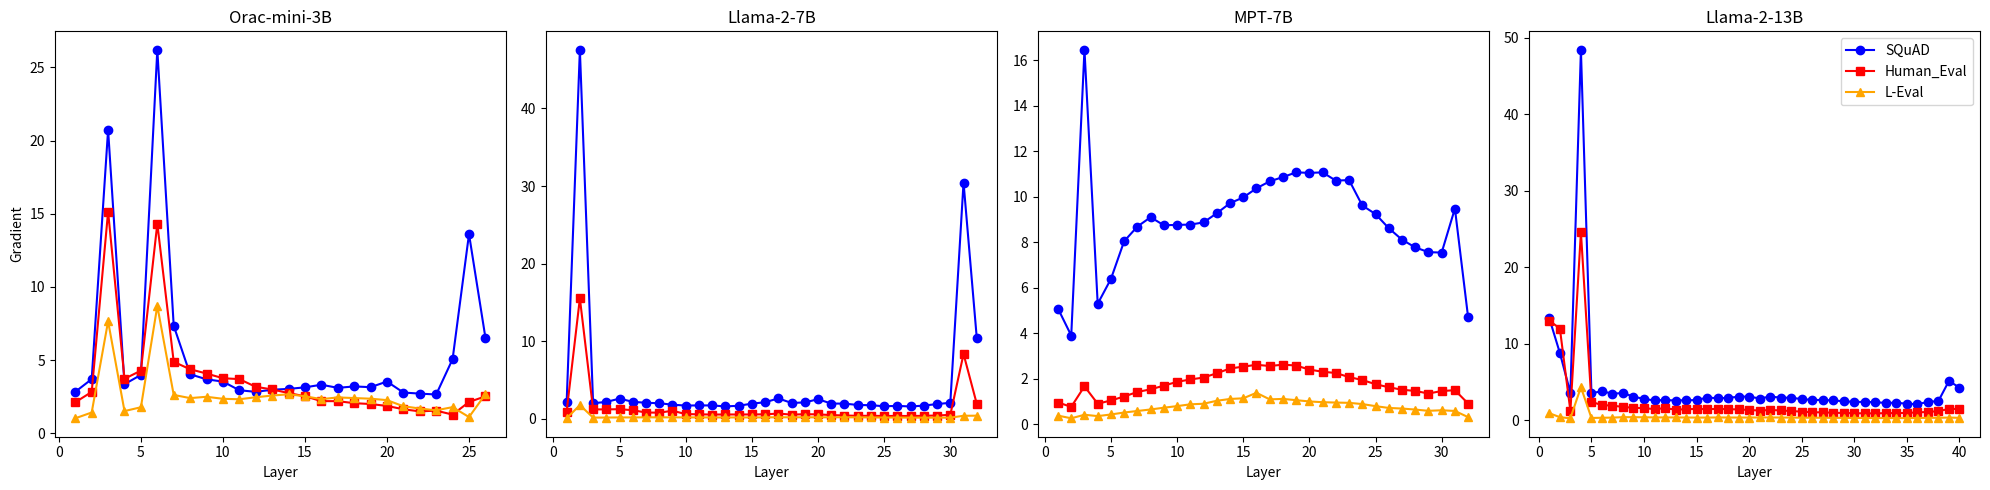

Generate this figure with matplotlib: (Note: this script raises an exception after producing the figure.)
import matplotlib.pyplot as plt

# 准备数据
x_3B = [1, 2, 3, 4, 5, 6, 7, 8, 9, 10, 11,12,13,14,15,16,17,18,19,20,21,22,23,24,25,26]
x_7B = [1, 2, 3, 4, 5, 6, 7, 8, 9, 10, 11,12,13,14,15,16,17,18,19,20,21,22,23,24,25,26,27,28,29,30,31,32]
x_13B =[1, 2, 3, 4, 5, 6, 7, 8, 9, 10, 11,12,13,14,15,16,17,18,19,20,21,22,23,24,25,26,27,28,29,30,31,32,33,34,35,36,37,38,39,40]

# Orac-mini-7b
orac_squad = [2.828710556,3.693105698,20.73476028,3.346134424,3.983972788,26.2015152,7.341183186,4.028230667,3.681231499,3.526641369,2.934780359,2.825381279,2.969557285,3.027013063,3.132344961,3.311887503,3.098977566,3.194712877,3.14571166,3.529330492,2.777993441,2.7050035,2.644138575,5.062233925,13.60564327,6.531496048]
orac_human = [2.114317179,2.81964469,15.14116383,3.717904329,4.274976254,14.31669807,4.876971722,4.367607594,4.077774525,3.756533384,3.694734573,3.168257475,2.991127729,2.741035938,2.524398088,2.191411257,2.188722372,2.051900864,1.992317796,1.863176465,1.635028481,1.491367102,1.541322231,1.268924236,2.133562326,2.517280579]
orac_leval = [1.018051267,1.413890481,7.649412632,1.510473251,1.773756623,8.696953773,2.616369963,2.396814346,2.488417387,2.350079536,2.319010496,2.455883741,2.570932865,2.659776211,2.524212122,2.326835871,2.443037033,2.400454283,2.35785532,2.259550571,1.841011167,1.68588984,1.56377697,1.780890822,1.102864981,2.660254955]
# llama-2-7b
llama2_squad = [2.158285856,47.56196213,2.019146204,2.187242985,2.612125397,2.198868036,2.079209089,2.017631769,1.829916596,1.718256235,1.738614678,1.733260751,1.609779358,1.689873457,1.967872858,2.144301891,2.641048908,2.052549839,2.123777151,2.534819603,1.975168228,1.969681144,1.794150114,1.761492014,1.629718542,1.676641822,1.599323869,1.714984536,1.912741065,2.073814631,30.45705414,10.41917133]
llama2_human = [0.947417319,15.53196239,1.224878073,1.226696849,1.247061372,1.120850921,0.818275928,0.805368602,1.048214316,0.622434616,0.589221358,0.561399043,0.571805656,0.565781891,0.575436652,0.592146993,0.684243441,0.551990747,0.605109513,0.583545625,0.494162649,0.436878711,0.397335202,0.397278935,0.37614581,0.382283092,0.37070924,0.39726004,0.434845388,0.5208413,8.36736393,1.938635945]
llama2_leval = [0.077218808,1.778969049,0.16611217,0.173663914,0.188970193,0.189613715,0.200396925,0.201481372,0.19808583,0.191236123,0.193290368,0.1887656,0.1845496,0.189673305,0.187432617,0.194882914,0.211444736,0.207072899,0.207298905,0.203577206,0.210642904,0.204151526,0.199811146,0.184656501,0.178586274,0.171350986,0.164723694,0.158538967,0.155470476,0.160764903,0.402021199,0.414945394]
# MPT-7B
mpt_squad = [5.091772556,3.907046556,16.46999931,5.303633213,6.394834995,8.054897308,8.697392464,9.109886169,8.754551888,8.772591591,8.784472466,8.880475044,9.282811165,9.725057602,9.977891922,10.38008022,10.68528175,10.87352371,11.08026981,11.05897331,11.07866478,10.71813869,10.74128914,9.624519348,9.246968269,8.626493454,8.121801376,7.78276825,7.573647499,7.554637909,9.491134644,4.701910973]
mpt_human = [0.963164806,0.77412945,1.675003648,0.910500348,1.053707957,1.227602959,1.428205013,1.543028593,1.704403043,1.872430682,1.976149559,2.060580015,2.249860287,2.459215879,2.540498257,2.621758699,2.56840229,2.626863956,2.590049028,2.410496235,2.316411495,2.260548592,2.08024931,1.953639984,1.768353701,1.634640694,1.525726318,1.472076654,1.358926415,1.468656182,1.504912376,0.917463064]
mpt_leval = [0.388005883,0.269761205,0.425730228,0.366069257,0.437864393,0.523738384,0.591144621,0.658029914,0.735140562,0.805546403,0.884111106,0.909062088,1.040310025,1.119761825,1.148552656,1.389894247,1.102283478,1.121546745,1.066649199,1.009937286,0.977768123,0.961288631,0.949328542,0.894889653,0.803966701,0.724517345,0.698665023,0.653396428,0.598654211,0.622506618,0.592285514,0.320054531]
# llama-2-13B
llama_13b_squad = [13.28419304,8.768758774,3.553281069,48.43399811,3.50885725,3.766167402,3.446989059,3.527836084,3.062583447,2.754156351,2.563363791,2.618730783,2.552618742,2.594874382,2.600412369,2.9440341,2.85071969,2.903975725,3.047260523,3.074337482,2.810052395,3.076274872,2.921230555,2.92042613,2.73376298,2.630814791,2.622586966,2.555208206,2.464961052,2.360420227,2.378260851,2.330107212,2.236067057,2.266469955,2.128005981,2.088214397,2.353508949,2.498563051,5.115496159,4.231410503]
llama_13b_human = [12.99939346,11.96592426,1.170732737,24.58704185,2.376490116,1.95244503,1.882146716,1.714570403,1.599737525,1.552946091,1.429817319,1.549686193,1.364892483,1.407984614,1.45981276,1.419858336,1.45675981,1.421627522,1.382467389,1.317591429,1.237828612,1.31516993,1.253188014,1.173575282,1.097269058,1.019871831,1.000395417,0.956261039,0.915304065,0.894882441,0.869863868,0.871196389,0.897231519,0.910456419,0.928147316,0.99836874,1.055748582,1.163462162,1.45141983,1.442365646]
llama_13b_leval = [0.888162971,0.373214096,0.226336509,4.299430847,0.270589441,0.296338648,0.316108495,0.376073241,0.37398681,0.359223574,0.342730612,0.338067442,0.33844021,0.327309698,0.319553703,0.319696456,0.336481094,0.329652905,0.323662221,0.329448462,0.33061862,0.339765877,0.327217549,0.321833014,0.305161387,0.30616045,0.295980334,0.287351996,0.281230569,0.274164885,0.264561594,0.257386923,0.253585696,0.250960618,0.252372324,0.262236238,0.288986892,0.290604591,0.323353022,0.286500782]

# 创建一个画布
plt.figure(figsize=(20, 5))  # 设置画布大小，宽度为15英寸，高度为5英寸

# 绘制第一个折线图
plt.subplot(1, 4, 1)  # 表示一行三列的第1个位置
plt.plot(x_3B, orac_squad, label='SQuAD', color='blue', marker='o')  # 第一组数据
plt.plot(x_3B, orac_human, label='Human_Eval', color='red', marker='s')   # 第二组数据
plt.plot(x_3B, orac_leval, label='L-Eval', color='orange', marker='^')   # 第三组数据
plt.title('Orac-mini-3B')  # 设置标题
plt.xlabel('Layer')  # 设置X轴标签
plt.ylabel('Gradient')  # 设置Y轴标签

# 绘制第二个折线图
plt.subplot(1, 4, 2)  # 表示一行三列的第2个位置
plt.plot(x_7B, llama2_squad, label='SQuAD', color='blue', marker='o')  # 第一组数据
plt.plot(x_7B, llama2_human, label='Human_Eval', color='red', marker='s') # 第二组数据
plt.plot(x_7B, llama2_leval, label='L-Eval', color='orange', marker='^')   # 第三组数据
plt.title('Llama-2-7B')  # 设置标题
plt.xlabel('Layer')  # 设置X轴标签

# 绘制第三个折线图
plt.subplot(1, 4, 3)  # 表示一行三列的第3个位置
plt.plot(x_7B, mpt_squad, label='SQuAD', color='blue', marker='o')  # 第一组数据
plt.plot(x_7B, mpt_human, label='Human_Eval', color='red', marker='s')   # 第二组数据
plt.plot(x_7B, mpt_leval, label='L-Eval', color='orange', marker='^')   # 第三组数据
plt.title('MPT-7B')  # 设置标题
plt.xlabel('Layer')  # 设置X轴标签

# 绘制第四个折线图
plt.subplot(1, 4, 4)  # 表示一行三列的第3个位置
plt.plot(x_13B, llama_13b_squad, label='SQuAD', color='blue', marker='o')  # 第一组数据
plt.plot(x_13B, llama_13b_human, label='Human_Eval', color='red', marker='s')   # 第二组数据
plt.plot(x_13B, llama_13b_leval, label='L-Eval', color='orange', marker='^')   # 第三组数据
plt.title('Llama-2-13B')  # 设置标题
plt.xlabel('Layer')  # 设置X轴标签
plt.legend()  # 显示图例

# 调整子图之间的间距
plt.tight_layout()

# 显示图形
# plt.show()
# plt.savefig('./pics/same-gradient-peak-layer.png', format='png')
plt.savefig('pics/same-gradient-peak-layer.pdf', format='pdf', bbox_inches='tight', pad_inches=0.26)
